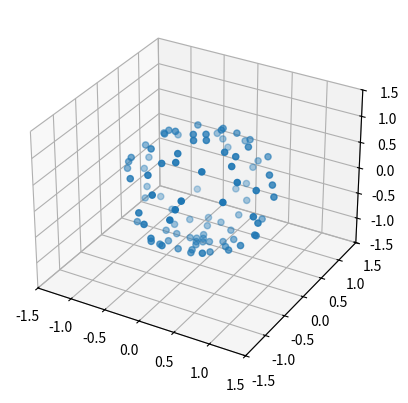

This figure's Python source:
import numpy as np
import matplotlib.pyplot as plt

# Funcs to generate seeds
def plane_seeds(xSeeds, ySeeds, zSeeds, seed_distance): #0
    totX_dist = (xSeeds - 1) / 2
    totY_dist = (ySeeds - 1) / 2
    totZ_dist = (zSeeds - 1) / 2

    x0 = []
    y0 = []
    z0 = []

    for x in range(xSeeds):
        for y in range(ySeeds):
            for z in range(zSeeds):
                if (x - totX_dist) * seed_distance != 0 or (y - totY_dist) * seed_distance != 0 or (z - totZ_dist) * seed_distance != 0:
                    x0 += [(x - totX_dist) * (seed_distance / xSeeds)]
                    y0 += [(y - totY_dist) * (seed_distance / ySeeds)]
                    z0 += [(z - totZ_dist) * (seed_distance / zSeeds)]

    return x0, y0, z0

def circular_seeds(seeds, starting_radius, radius_steps, radius_increment): #1
    x_list = []
    y_list = []
    z_list = []
    phi = np.pi * (np.sqrt(5.) - 1.)  # golden angle in radians
    for n in range(radius_steps):
        radius = starting_radius + (radius_increment * n)
        for i in range(seeds):
            theta = phi * i  # golden angle increment

            x = np.cos(theta) * radius
            z = np.sin(theta) * radius
            if x != 0 or z != 0:
                x_list += [x]
                y_list += [0]
                z_list += [z]

    return x_list, y_list, z_list

def spherical_seeds(seeds, spacing): #2
    x_list = []
    y_list = []
    z_list = []
    phi = np.pi * (np.sqrt(5.) - 1.)  # golden angle in radians

    for i in range(seeds):
        y = 1 - (i / float(seeds - 1)) * 2  # y goes from 1 to -1
        radius = np.sqrt(1 - y * y)  # radius at y

        theta = phi * i  # golden angle increment

        x = np.cos(theta) * radius
        z = np.sin(theta) * radius

        if x != 0 or y != 0 or z != 0:
            x_list += [x * spacing]
            y_list += [y * spacing]
            z_list += [z * spacing]

    return x_list, y_list, z_list

def helical_seeds(start_rad, spacing, seeds): #3
    x_list = []
    y_list = []
    z_list = []
 
    for i in range(1,seeds+1):
        a = (0.78643418 * i) + 3.76697152
        x_list += [a * np.cos(i)]
        y_list += [a * np.sin(i)]
        z_list += [0]

    return x_list, y_list, z_list

def random_seeds(seeds, distance):
    x_list = []
    y_list = []
    z_list = []

    for i in range(seeds):
        # Quadrant 1
        x_list += [np.random.random() * distance - distance/2]
        y_list += [np.random.random() * distance - distance/2]
        z_list += [np.random.random() * distance - distance/2]

    return x_list, y_list, z_list

def frandom_seeds(seeds, distance):
    x_list = []
    y_list = []
    z_list = []

    for i in range(seeds//4):
        x = np.random.random() * distance
        y = np.random.random() * distance
        z = np.random.random() * distance

        # Quadrant 1
        x_list += [x]
        y_list += [y]
        z_list += [z]#[np.random.random() * distance - distance / 2]

        # Quadrant 2
        x_list += [-1 * x]
        y_list += [y]
        z_list += [z]#[np.random.random() * distance - distance / 2]

        # Quadrant 3
        x_list += [-1 * x]
        y_list += [-1 * y]
        z_list += [z]#[np.random.random() * distance - distance / 2]

        # Quadrant 4
        x_list += [x]
        y_list += [-1 * y]
        z_list += [z]#[np.random.random() * distance - distance / 2]
        # Quadrant 5
        x_list += [x]
        y_list += [y]
        z_list += [-1 * z]#[np.random.random() * distance - distance / 2]

        # Quadrant 6
        x_list += [-1 * x]
        y_list += [y]
        z_list += [-1 * z]#[np.random.random() * distance - distance / 2]

        # Quadrant 7
        x_list += [-1 * x]
        y_list += [-1 * y]
        z_list += [-1 * z]#[np.random.random() * distance - distance / 2]

        # Quadrant 8
        x_list += [x]
        y_list += [-1 * y]
        z_list += [-1 * z]#[np.random.random() * distance - distance / 2]

    return x_list, y_list, z_list

def rect(xseeds, radius):
    l = np.linspace(-radius, radius, xseeds)
    x0 = []
    y0 = []
    z0 = []

    l = l[1:-1]

    x0 += [radius, radius, -radius, -radius]
    y0 += [radius, -radius, radius, -radius]
    z0 += [0.,0.,0.,0.]

    for i in l:
        x0 += [i]
        y0 += [radius]

        x0 += [i]
        y0 += [-radius]

        y0 += [i]
        x0 += [radius]

        y0 += [i]
        x0 += [-radius]

        z0 += [0.,0.,0.,0.]

    return x0, y0, z0

def sphericalRand(seeds, radius):
    x = []
    y = []
    z = []
    for i in range(seeds//8):

        theta = np.random.rand() * np.pi/2
        phi = np.random.rand() * np.pi/2

        theta += np.pi/2
        x += [radius * np.cos(theta) * np.sin(phi)]
        y += [radius * np.sin(theta) * np.sin(phi)]
        z += [radius * np.cos(phi)]

        theta += np.pi/2
        x += [radius * np.cos(theta) * np.sin(phi)]
        y += [radius * np.sin(theta) * np.sin(phi)]
        z += [radius * np.cos(phi)]

        theta += np.pi/2
        x += [radius * np.cos(theta) * np.sin(phi)]
        y += [radius * np.sin(theta) * np.sin(phi)]
        z += [radius * np.cos(phi)]

        theta += np.pi/2
        x += [radius * np.cos(theta) * np.sin(phi)]
        y += [radius * np.sin(theta) * np.sin(phi)]
        z += [radius * np.cos(phi)]

        phi += np.pi/2
        theta += np.pi/2
        x += [radius * np.cos(theta) * np.sin(phi)]
        y += [radius * np.sin(theta) * np.sin(phi)]
        z += [radius * np.cos(phi)]

        theta += np.pi/2
        x += [radius * np.cos(theta) * np.sin(phi)]
        y += [radius * np.sin(theta) * np.sin(phi)]
        z += [radius * np.cos(phi)]

        theta += np.pi/2
        x += [radius * np.cos(theta) * np.sin(phi)]
        y += [radius * np.sin(theta) * np.sin(phi)]
        z += [radius * np.cos(phi)]

        theta += np.pi/2
        x += [radius * np.cos(theta) * np.sin(phi)]
        y += [radius * np.sin(theta) * np.sin(phi)]
        z += [radius * np.cos(phi)]

    return(x,y,z)

def seed(seed_type,distance, num = 10):
    rotate = False
    if seed_type == 0: # Plane
            
        xSeeds = 6
        ySeeds = 6
        zSeeds = 6

        if rotate:
            title = "Plane_x%sy%sz%s_Spaced:%s_RKA" % (xSeeds, ySeeds, zSeeds, distance)
        else:
            title = "Rot_Plane_x%sy%sz%s_Spaced:%s_RKA" % (xSeeds, ySeeds, zSeeds, distance)

        x0, y0, z0 = plane_seeds(xSeeds, ySeeds, zSeeds, distance)
    elif seed_type == 1: # Circular
        starting_radius = 2
        radius_steps = 2
        radius_increment = 5
        seeds = 5
        if rotate:
            title = "Circular seeding. Spacing: %s. RK Adaptive" % (radius_increment)
        else:
            title = "Circular seeding. Spacing: %s. RK Adaptive" % (radius_increment)
        
        x0, z0, y0 = circular_seeds(seeds, starting_radius, radius_steps, radius_increment)
    elif seed_type == 2: # Spherical
        radius = 10
        seeds = 15
        if rotate:
            title = "Spherical seeding. Radius: %s. RK Adaptive" % (radius)
        else:
            title = "Spherical seeding. Radius: %s. RK Adaptive" % (radius)

        x0, y0, z0 = spherical_seeds(seeds, radius)
    elif seed_type == 3: # Helical
        start_rad = 0
        spacing = 2
        seeds = 5

        if rotate:
            title = "Rotating dipole. Helical seeding. RK Adaptive"
        else:
            title = "Two dipole. Helical seeding. RK Adaptive"

        x0, y0, z0 = helical_seeds(start_rad, spacing, seeds)
    elif seed_type == 4:
        x0, y0, z0 = random_seeds(num, distance)
        title = "Random_RKA"
    elif seed_type == 5:
        x0, y0, z0 = rect(10,5)
        title = "Outline seeding. RK Adaptive"
    elif seed_type == 6:
        x0, y0, z0 = sphericalRand(num, distance)

        title = "Spherical rand seeding"

    return title, x0, y0, z0

if __name__ == '__main__':
    x,y,z = sphericalRand(100, 1)

    lim = 1.5

    pos_fig = plt.figure(1)
    pos_ax = pos_fig.add_subplot(projection='3d')   

    pos_ax.set_xlim(-lim,lim)
    pos_ax.set_ylim(-lim,lim)
    pos_ax.set_zlim(-lim,lim)

    pos_ax.scatter(x,y,z)
    plt.show()
